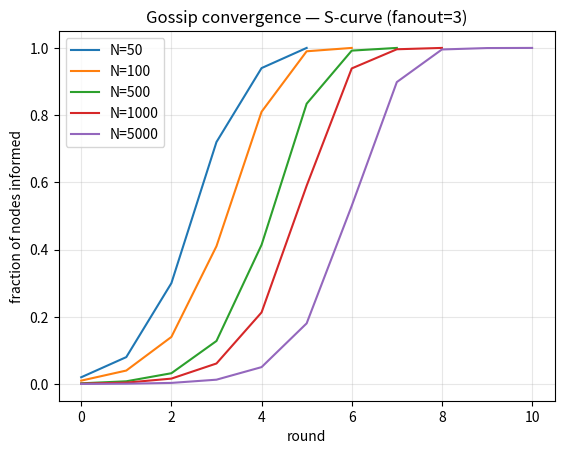
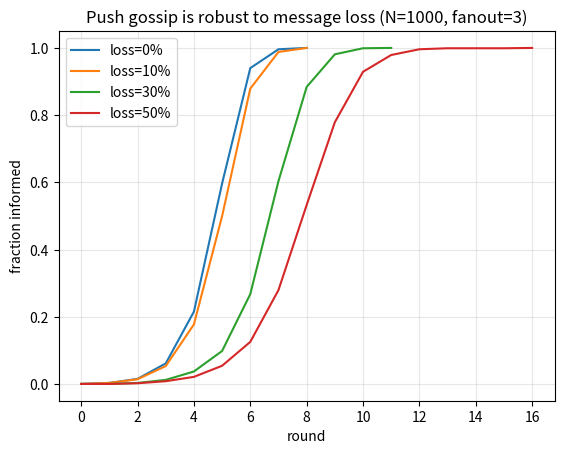

These charts were generated, in order, by the following Python code:
import random
import math
random.seed(0)

N = 100             # nodes in the cluster
FANOUT = 3          # peers each node tells per round

def central_broadcast(n, msgs_per_round=3):
    informed = {0}     # node 0 starts with the news
    rounds = 0
    msgs_sent = 0
    while len(informed) < n:
        rounds += 1
        candidates = [i for i in range(n) if i not in informed]
        for target in candidates[:msgs_per_round]:
            informed.add(target)
            msgs_sent += 1
    return rounds, msgs_sent

rounds, msgs = central_broadcast(N)
print(f"central broadcast: {rounds} rounds, {msgs} messages, all from node 0")

def gossip(n, fanout=3, loss=0.0, rng=None):
    """Simple push gossip.

    - n: number of nodes
    - fanout: peers each informed node contacts per round
    - loss: probability that any single gossip message is dropped (0..1)
    - rng: optional random.Random for reproducibility
    """
    rng = rng or random
    informed = {0}
    history = [len(informed)]
    msgs_sent = 0
    rounds = 0
    # Cap rounds so a pathological run (e.g. loss=1.0) can't loop forever.
    max_rounds = 10 * max(1, int(math.log2(n))) + 50
    while len(informed) < n and rounds < max_rounds:
        rounds += 1
        new_informed = set(informed)
        for src in informed:
            for _ in range(fanout):
                peer = rng.randrange(n)
                msgs_sent += 1
                if rng.random() < loss:
                    continue          # message dropped by the network
                new_informed.add(peer)
        informed = new_informed
        history.append(len(informed))
    return rounds, msgs_sent, history

rounds, msgs, history = gossip(N, FANOUT)
print(f"gossip: {rounds} rounds, {msgs} messages, fanout={FANOUT}")
print("informed per round:", history)

import matplotlib.pyplot as plt

# Run gossip for several cluster sizes to show O(log N) scaling.
sizes = [50, 100, 500, 1000, 5000]
for n in sizes:
    _, _, h = gossip(n, FANOUT)
    plt.plot(range(len(h)), [x / n for x in h], label=f"N={n}")
plt.xlabel("round")
plt.ylabel("fraction of nodes informed")
plt.title(f"Gossip convergence — S-curve (fanout={FANOUT})")
plt.legend()
plt.grid(True, alpha=0.3)
plt.show()

# How does fanout affect convergence on a 1000-node cluster?
# Average over several seeds so one unlucky run doesn't drive the conclusion.
def mean_rounds(n, fanout, seeds=range(15)):
    return sum(gossip(n, fanout, rng=random.Random(s))[0] for s in seeds) / len(list(seeds))

print(f"{'fanout':>6}  {'mean rounds':>11}  {'log_{1+f}(N)':>12}")
measured = {}
for f in (1, 2, 3, 5, 10):
    measured[f] = mean_rounds(1000, f)
    print(f"{f:>6d}  {measured[f]:>11.1f}  {math.log(1000, 1 + f):>12.2f}")

# More fanout must never make convergence slower. Prove it, don't claim it.
fanouts = sorted(measured)
assert all(measured[a] > measured[b] for a, b in zip(fanouts, fanouts[1:])), measured

# And convergence must scale like log N, not like N: a 100x bigger cluster
# needs only a couple more rounds, not 100x more.
print()
print(f"{'N':>6}  {'mean rounds (fanout=3)':>22}")
by_n = {}
for n in (50, 500, 5000):
    by_n[n] = mean_rounds(n, 3)
    print(f"{n:>6d}  {by_n[n]:>22.1f}")
assert by_n[5000] < by_n[50] + 8, by_n          # 100x the nodes, a handful more rounds
assert by_n[5000] / by_n[50] < 3, by_n          # nowhere near linear (that would be 100x)
print("\n✔ measured: rounds fall with fanout and grow like log N, not like N")


for loss in (0.0, 0.1, 0.3, 0.5):
    rng = random.Random(42)        # same seed for fairness
    rounds, _, h = gossip(1000, FANOUT, loss=loss, rng=rng)
    plt.plot(range(len(h)), [x / 1000 for x in h], label=f"loss={int(loss*100)}%")
    print(f"loss={loss:.0%}  ->  {rounds} rounds, final coverage {h[-1]}/1000")
plt.xlabel("round")
plt.ylabel("fraction informed")
plt.title("Push gossip is robust to message loss (N=1000, fanout=3)")
plt.legend()
plt.grid(True, alpha=0.3)
plt.show()

# Robustness is a claim we can check: every loss level still reaches ALL 1000 nodes,
# and 30% loss costs us only a few extra rounds — not a failure to converge.
rounds_by_loss = {}
for loss in (0.0, 0.1, 0.3, 0.5):
    r, _, h = gossip(1000, FANOUT, loss=loss, rng=random.Random(42))
    rounds_by_loss[loss] = r
    assert h[-1] == 1000, f"loss={loss} failed to reach every node: {h[-1]}/1000"
assert rounds_by_loss[0.3] <= 2 * rounds_by_loss[0.0], rounds_by_loss
print("✔ full coverage at every loss level; 30% loss costs",
      rounds_by_loss[0.3] - rounds_by_loss[0.0], "extra rounds")
